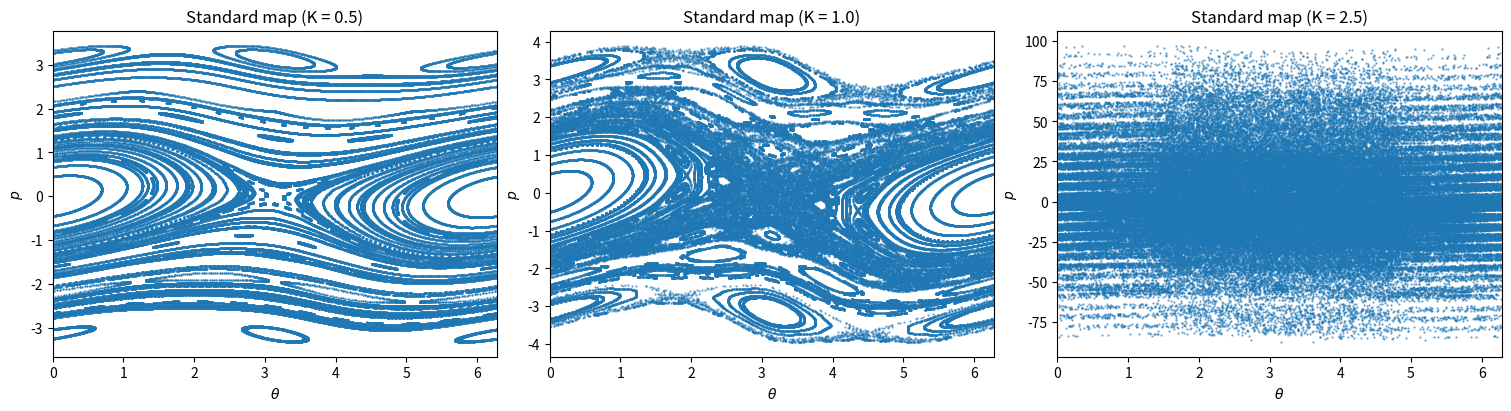

The matplotlib source for this figure:
import numpy as np
import matplotlib.pyplot as plt
from scipy.optimize import fsolve, root_scalar

# initializing constants
TWOPI = 2 * np.pi

# parameters 
# K = 0   # start with "k/TWOPI = 0" for initial conditions, then increase to reproduce images

"""
    This Python script is used to plot the poincare section for the STANDARD MAP
    which is given by y_{n+1} = y_n - k/TWOPI * np.sin(TWOPI*x) and x_{n+1} = x_n + y_{n+1}
    where 'y' is a momentum-like variable and 'x' is a coordinate-like variable that is assumed to be periodic with period 1

    Notes: 
        (i) the variables 'TWOPI*x' and 'y_n' respectively determine the angular position of the stick and its angular momentum after the n-th kick
        (ii) the constanst represented by 'k/TWOPI' measures the intensity of the kicks on the kicked rotator (mechanical system)
        (iii) its important to note that in order to calculate x_next, you first need y_next since x_next depends on it
        (iv) this standard map is a simple model of a conservative system that displays Hamiltonian chaos
    
    Examples:
        (i) For 'TWOPI*x = 0' the map is linear and only periodic and quasiperiodic orbits are possible
        (ii) When this map is plotted in phase space, periodic orbits appear as closed curves
        (iii) Nonlinearity of the map increases with 'TWOPI*x', and with it the possibility to observe chaotic dynamics for appropriate initial conditions
"""

def standard_map(theta, p, K):
    """
    One iteration of the standard map.
    Equations: 
        p_{n+1} = p_n - K * sin(theta_n)
        theta_{n+1} = theta_n + p_{n+1}
    """
    p_new = p - K * np.sin(theta)
    theta_new = (theta + p_new) % (2*np.pi)
    return theta_new, p_new

def generate_points(K, n_ic=50, n_iter=2000, n_transient=500, seed=0):
    """
    Generate Poincare section points for the standard map.
    Parameters: 
        K: float
            standard map parameter
        n_ic: int
            number of random initial conditions
        n_transient: int
            total number of iterations to discard
        seed: int
            random seed for reproducibility
    Returns: 
        thetas, ps: np.ndarray
    """
    rng = np.random.default_rng(seed)
    theta0 = rng.uniform(0, 2*np.pi, n_ic)
    p0 = rng.uniform(-np.pi, np.pi, n_ic)   # start momenta around [-π, π]

    thetas, ps = [], []

    for i in range(n_ic):
        theta, p = theta0[i], p0[i]
        for _ in range (n_transient):
            theta, p = standard_map(theta, p, K)
        
        # collecting points
        for _ in range(n_iter - n_transient):
            theta, p = standard_map(theta, p, K)
            thetas.append(theta)
            ps.append(p)
    
    return np.array(thetas), np.array(ps)

if __name__ == "__main__":
    # parameters
    K_values = [0.5, 1.0, 2.5]
    n_ic = 80
    n_iter = 2000
    n_transient = 400

    # creating the figure
    fig, axes = plt.subplots(1, len(K_values), figsize=(15,4), constrained_layout=True)

    for ax, K in zip(axes, K_values):
        thetas, ps = generate_points(K, n_ic=n_ic, n_iter=n_iter, n_transient=n_transient, seed=42)
        ax.scatter(thetas, ps, s=0.4, alpha=0.6)
        ax.set_title(f"Standard map (K = {K})")
        ax.set_xlim(0, 2*np.pi)
        ax.set_xlabel(r"$\theta$")
        ax.set_ylabel(r"$p$")
    
    plt.show()